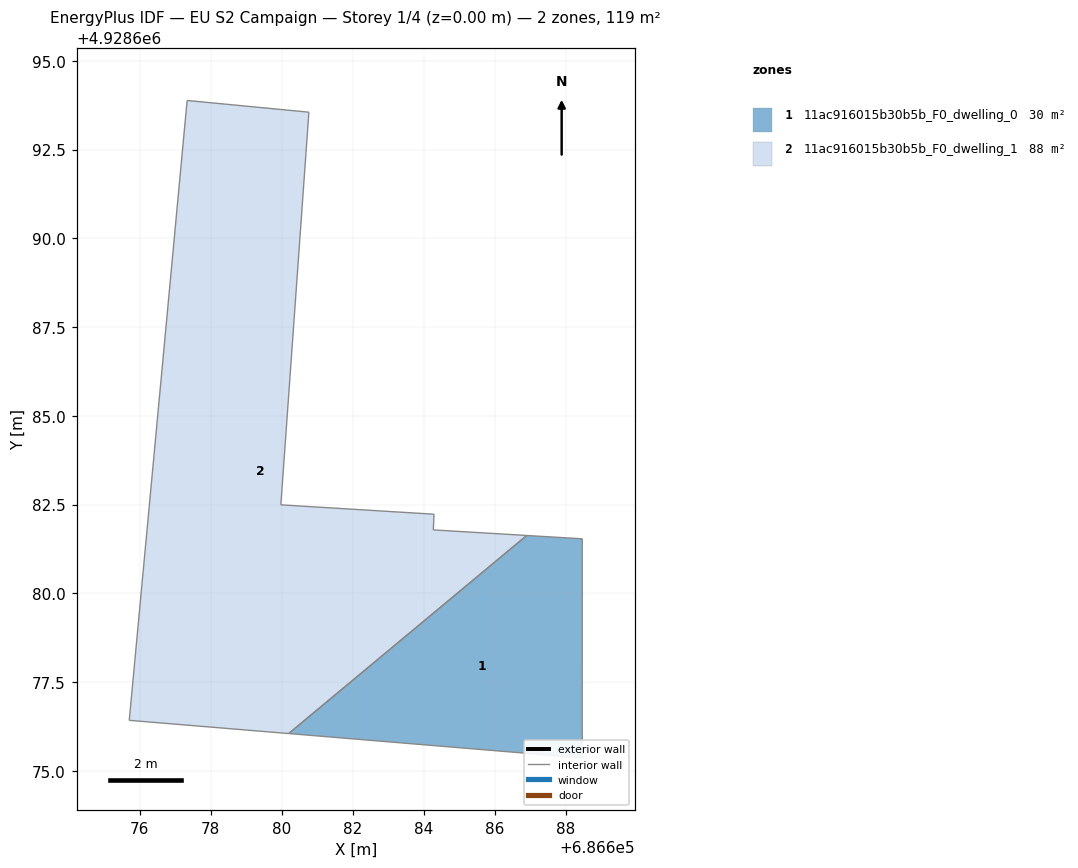
=== STOREY PLAN SPEC (per zone: floor XY polygon, exterior-wall plan segments, windows/doors) ===
zone 1: 11ac916015b30b5b_F0_dwelling_0  (30.2 m²)
  floor: (686688.47, 4928675.37) (686688.47, 4928681.54) (686686.91, 4928681.63) (686680.20, 4928676.05) (686688.25, 4928675.38)
  interior walls: 5
zone 2: 11ac916015b30b5b_F0_dwelling_1  (88.4 m²)
  floor: (686686.91, 4928681.63) (686684.28, 4928681.79) (686684.30, 4928682.23) (686679.98, 4928682.49) (686680.77, 4928693.55) (686677.34, 4928693.88) (686675.71, 4928676.42) (686680.20, 4928676.05)
  interior walls: 8

=== DERIVED (storey summary) ===
Building: EU S2 Campaign
Storey: 1 of 4  (floor level z = 0.00 m)
Storey gross floor area: 118.6 m²
Zones on this storey: 2
  - 11ac916015b30b5b_F0_dwelling_0: floor 30.2 m²
  - 11ac916015b30b5b_F0_dwelling_1: floor 88.4 m²
Zone adjacency (shared interzone walls):
  - 11ac916015b30b5b_F0_dwelling_0 ↔ 11ac916015b30b5b_F0_dwelling_1